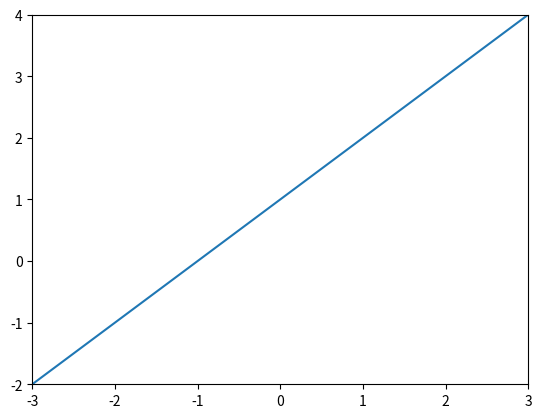

The matplotlib source for this figure:
import matplotlib.pyplot as plot

def f(x):
    return x + 1

xs = list(range(-3,4))
ys = []

for x in xs:
    ys.append(f(x))

plot.plot(xs, ys)
plot.axis([-3, 3, -2, 4])
plot.show()
